4-way image classification set "data" from GitHub (Gizemcumen/Data_collection_device); label vocabulary: augmented bad, augmented good, bad, good.

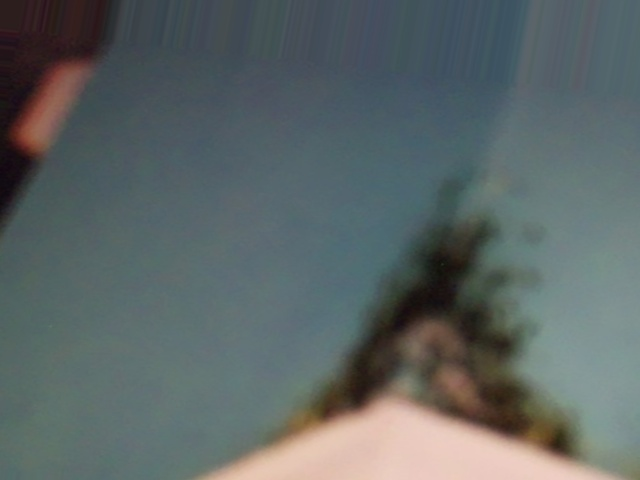
Label: augmented bad

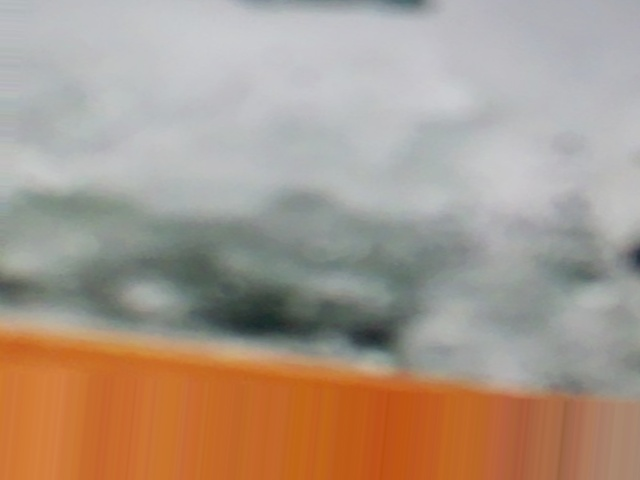
Label: augmented bad

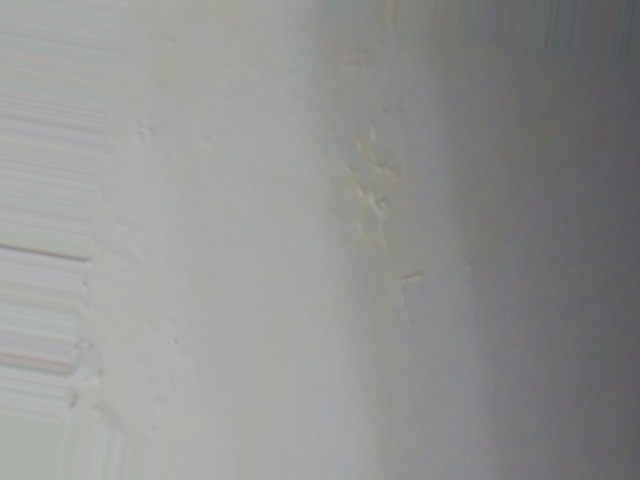
Label: augmented bad

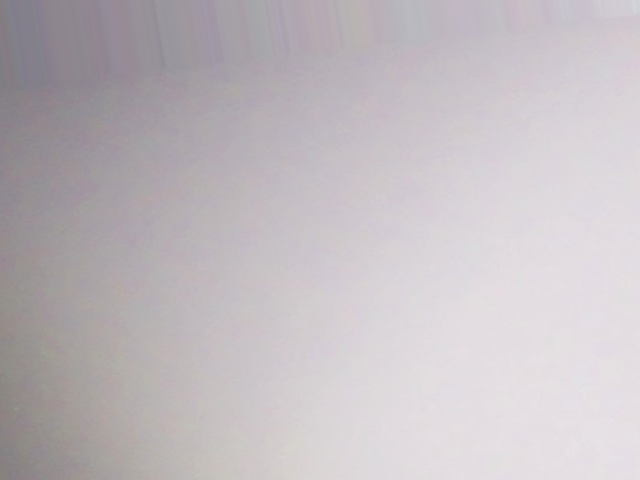
Label: augmented good

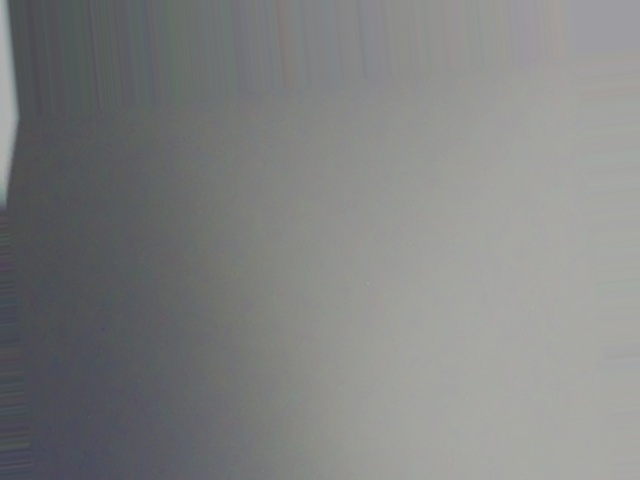
Label: augmented good

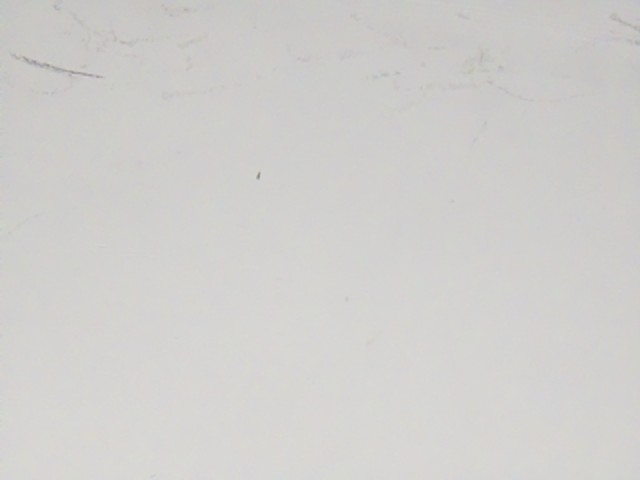
Label: bad
